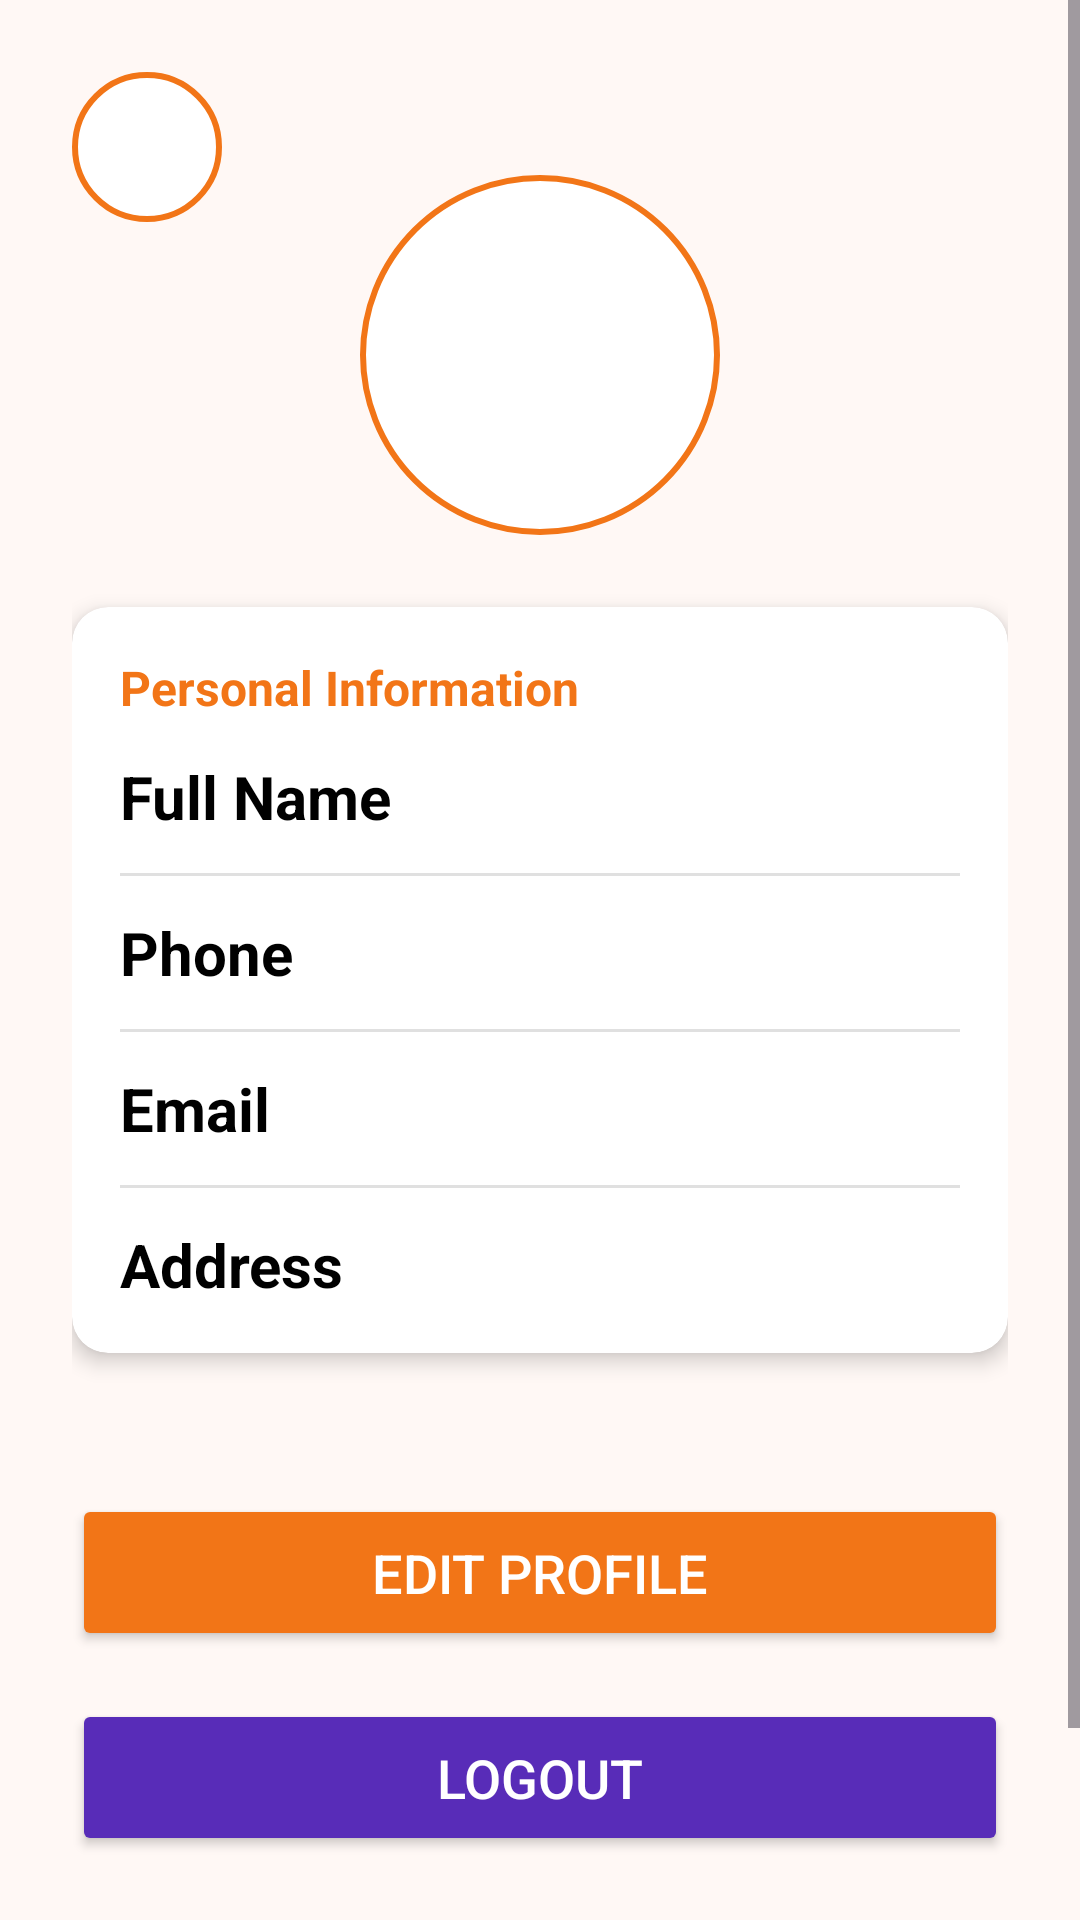

Write the Android layout XML for this screen, with the resource values it uses.
<!-- AndroidManifest.xml: application theme Theme.DailyMeal -->
<!-- res/layout/activity_user_profile.xml -->
<ScrollView xmlns:android="http://schemas.android.com/apk/res/android"
    xmlns:app="http://schemas.android.com/apk/res-auto"
    android:layout_width="match_parent"
    android:layout_height="match_parent"
    android:background="#FFF8F5">

    <LinearLayout
        android:layout_width="match_parent"
        android:layout_height="wrap_content"
        android:orientation="vertical"
        android:padding="24dp"
        android:gravity="center_horizontal">

        <ImageView
            android:id="@+id/backtohome"
            android:layout_width="50dp"
            android:layout_height="50dp"
            android:src="@drawable/baseline_arrow_back_24"
            android:background="@drawable/circle_background"
            android:layout_gravity="start"
            android:contentDescription="Back to Home"
            android:padding="12dp"/>

        <ImageView
            android:id="@+id/imgUserProfile"
            android:layout_width="120dp"
            android:layout_height="120dp"
            android:src="@drawable/baseline_person_24"
            android:background="@drawable/circle_background"
            android:scaleType="centerCrop"
            android:padding="10dp"
            android:contentDescription="User Profile Picture"
            android:layout_marginTop="-16dp"
            android:layout_marginBottom="24dp" />



        <androidx.cardview.widget.CardView
            android:layout_width="match_parent"
            android:layout_height="wrap_content"
            app:cardCornerRadius="12dp"
            app:cardElevation="4dp"
            android:layout_marginBottom="24dp"
            android:backgroundTint="@color/white">

            <LinearLayout
                android:layout_width="match_parent"
                android:layout_height="wrap_content"
                android:orientation="vertical"
                android:padding="16dp">

                <TextView
                    android:layout_width="wrap_content"
                    android:layout_height="wrap_content"
                    android:text="Personal Information"
                    android:textStyle="bold"
                    android:textSize="16sp"
                    android:textColor="#F27517"
                    android:layout_marginBottom="12dp"/>

                <TextView
                    android:id="@+id/tvUserName"
                    android:layout_width="match_parent"
                    android:layout_height="wrap_content"
                    android:text="Full Name"
                    android:textColor="@color/black"
                    android:textSize="20sp"
                    android:textStyle="bold"
                    android:layout_marginBottom="8dp" />

                <View
                    android:layout_width="match_parent"
                    android:layout_height="1dp"
                    android:background="#E0E0E0"
                    android:layout_marginTop="4dp"
                    android:layout_marginBottom="12dp"/>

                <TextView
                    android:id="@+id/tvUserPhone"
                    android:layout_width="match_parent"
                    android:layout_height="wrap_content"
                    android:text="Phone"
                    android:textSize="20sp"
                    android:textColor="@color/black"
                    android:textStyle="bold"
                    android:layout_marginBottom="8dp" />

                <View
                    android:layout_width="match_parent"
                    android:layout_height="1dp"
                    android:background="#E0E0E0"
                    android:layout_marginTop="4dp"
                    android:layout_marginBottom="12dp"/>

                <TextView
                    android:id="@+id/tvUserEmail"
                    android:layout_width="match_parent"
                    android:layout_height="wrap_content"
                    android:text="Email"
                    android:textSize="20sp"
                    android:textColor="@color/black"
                    android:textStyle="bold"
                    android:layout_marginBottom="8dp" />

                <View
                    android:layout_width="match_parent"
                    android:layout_height="1dp"
                    android:background="#E0E0E0"
                    android:layout_marginTop="4dp"
                    android:layout_marginBottom="12dp"/>

                <TextView
                    android:id="@+id/tvUserAddress"
                    android:layout_width="match_parent"
                    android:layout_height="wrap_content"
                    android:text="Address"
                    android:textSize="20sp"
                    android:textColor="@color/black"
                    android:textStyle="bold" />
            </LinearLayout>
        </androidx.cardview.widget.CardView>

        
        <Button
            android:id="@+id/btnEditProfile"
            android:layout_width="match_parent"
            android:layout_height="wrap_content"
            android:text="Edit Profile"
            android:textColor="#FFFFFF"
            android:backgroundTint="#F27517"
            android:layout_marginTop="23dp"
            android:padding="14dp"
            android:textSize="18dp"
            android:layout_marginBottom="16dp" />


        
        <Button
            android:id="@+id/btnLogout"
            android:layout_width="match_parent"
            android:layout_height="wrap_content"
            android:text="Logout"
            android:textColor="#FFFFFF"
            android:backgroundTint="#582CB8"
            android:padding="14dp"
            android:layout_marginBottom="16dp"
            android:textSize="18dp"/>

        
        <Button
            android:id="@+id/btnaccdelete"
            android:layout_width="match_parent"
            android:layout_height="wrap_content"
            android:text="Delete Account"
            android:textColor="#FFFFFF"
            android:backgroundTint="#D32F2F"
            android:padding="14dp"

            android:textSize="18dp"
            />

    </LinearLayout>
</ScrollView>
<!-- resources referenced by this layout -->
<resources>
  <color name="black">#FF000000</color>
  <color name="white">#FFFFFFFF</color>
  <!-- drawable circle_background (drawable) -->
  <?xml version="1.0" encoding="utf-8"?>
  <shape xmlns:android="http://schemas.android.com/apk/res/android"
      android:shape="oval">
  
      <solid android:color="#FFFFFF" /> 
      <stroke
          android:width="2dp"
          android:color="#F27517" /> 
  </shape>
  <style name="Theme.DailyMeal" parent="Base.Theme.DailyMeal" />
  <style name="Base.Theme.DailyMeal" parent="Theme.Material3.DayNight.NoActionBar">
          
  
          
      </style>
</resources>
